Run: headless pygame with SDL's dummy video driver; simulated clock (each Clock.tick advances the game by its frame time, no real sleeping); random seed 0; keys injected as events and as key.get_pressed() state; mouse plan: one left click at the window centre at the start of phase 2, then a move to the lower-right quarter at the start of phase 3.
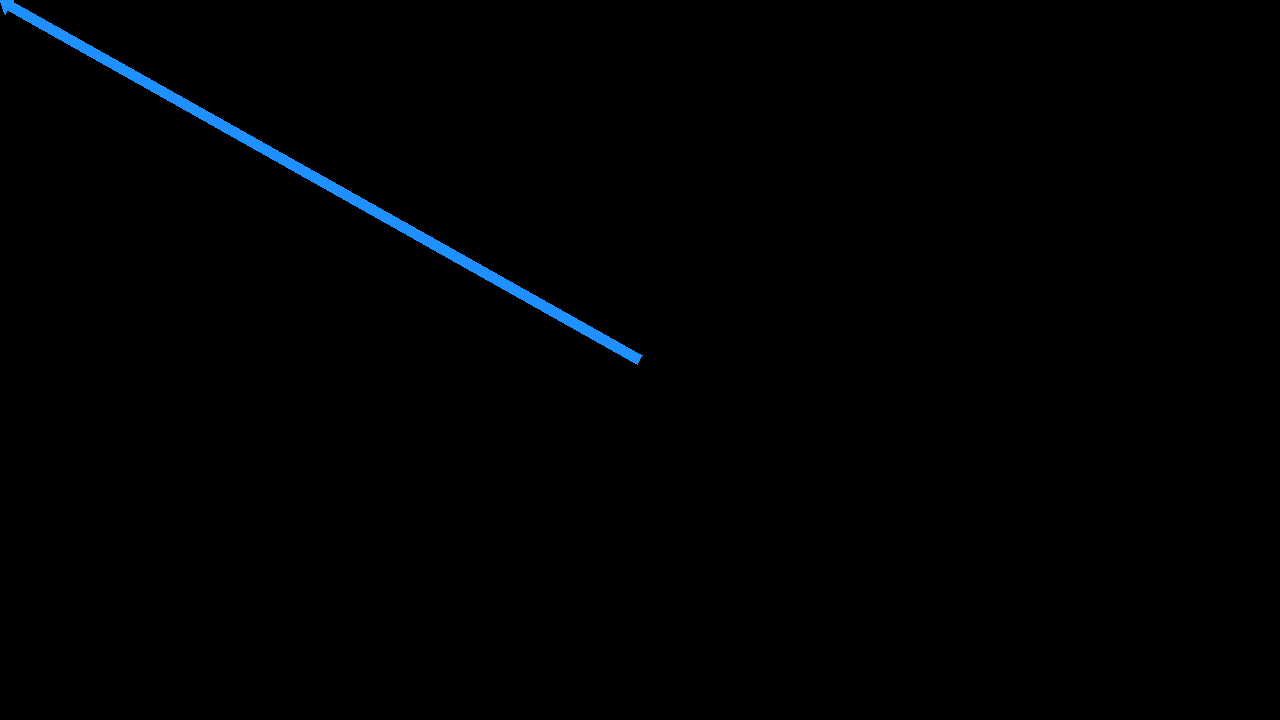
Frame 1 of 4 · flips 1–60 · no input
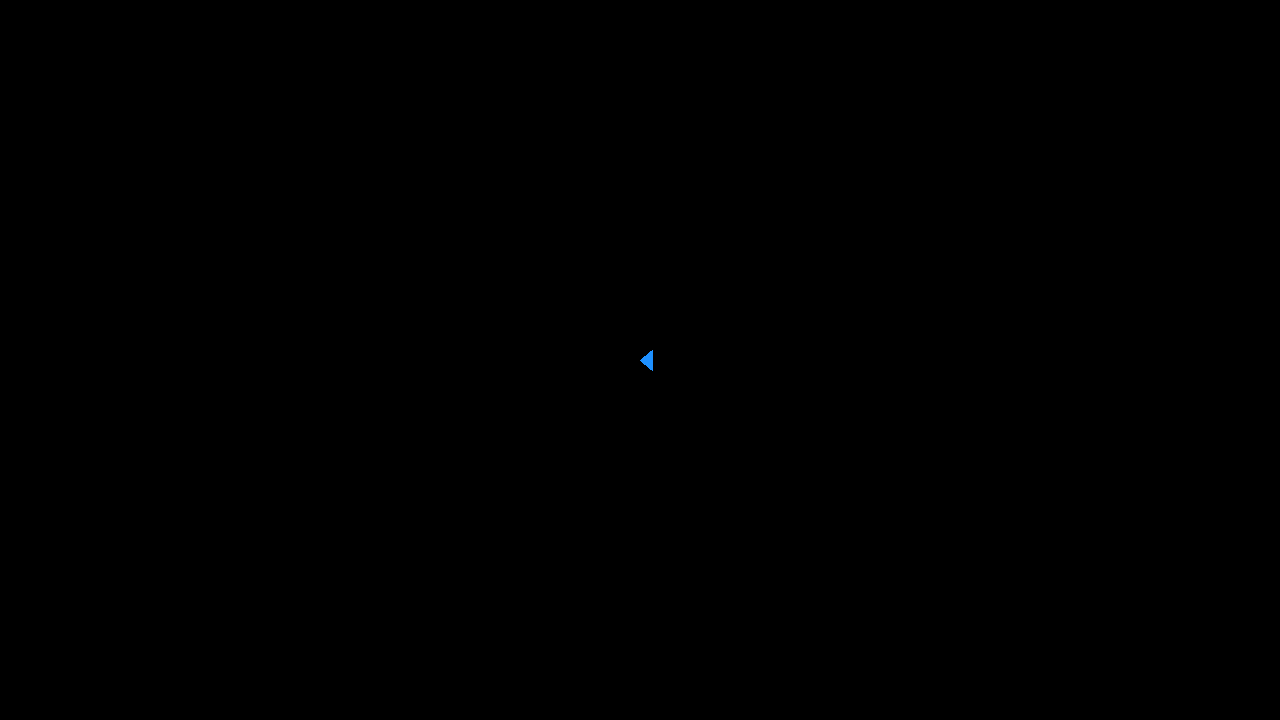
Frame 2 of 4 · flips 61–180 · clicked the window centre · tapped SPACE, RETURN · held RIGHT (→), D
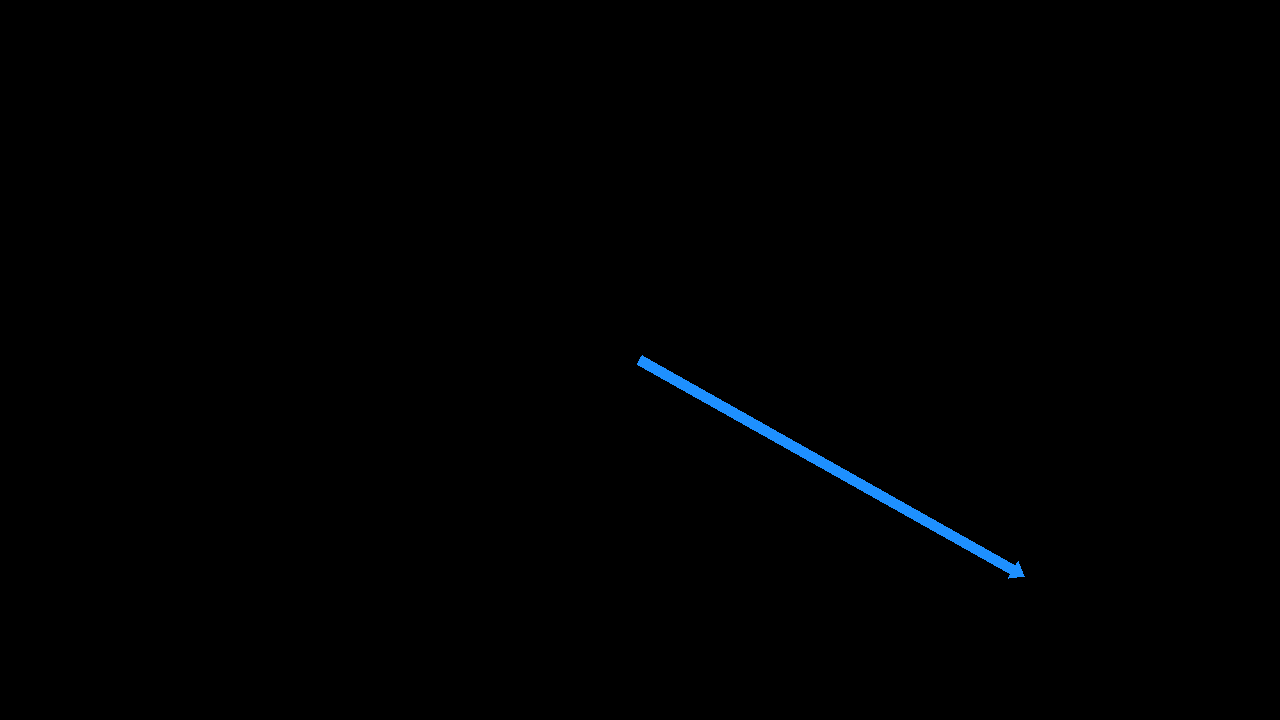
Frame 3 of 4 · flips 181–300 · moved the mouse to the lower-right quarter · held DOWN (↓), S
Frame 4 of 4 · flips 301–420 · held LEFT (←), A, UP (↑), W · screen unchanged from frame 3, image omitted

The pygame program that drew these frames:

import pygame

def draw_arrow(
        surface: pygame.Surface,
        start: pygame.Vector2,
        end: pygame.Vector2,
        color: pygame.Color,
        body_width: int = 2,
        head_width: int = 4,
        head_height: int = 2,
    ):
    """Draw an arrow between start and end with the arrow head at the end.

    Args:
        surface (pygame.Surface): The surface to draw on
        start (pygame.Vector2): Start position
        end (pygame.Vector2): End position
        color (pygame.Color): Color of the arrow
        body_width (int, optional): Defaults to 2.
        head_width (int, optional): Defaults to 4.
        head_height (float, optional): Defaults to 2.
    """
    arrow = start - end
    angle = arrow.angle_to(pygame.Vector2(0, -1))
    body_length = arrow.length() - head_height

    # Create the triangle head around the origin
    head_verts = [
        pygame.Vector2(0, head_height / 2),  # Center
        pygame.Vector2(head_width / 2, -head_height / 2),  # Bottomright
        pygame.Vector2(-head_width / 2, -head_height / 2),  # Bottomleft
    ]
    # Rotate and translate the head into place
    translation = pygame.Vector2(0, arrow.length() - (head_height / 2)).rotate(-angle)
    for i in range(len(head_verts)):
        head_verts[i].rotate_ip(-angle)
        head_verts[i] += translation
        head_verts[i] += start

    pygame.draw.polygon(surface, color, head_verts)

    # Stop weird shapes when the arrow is shorter than arrow head
    if arrow.length() >= head_height:
        # Calculate the body rect, rotate and translate into place
        body_verts = [
            pygame.Vector2(-body_width / 2, body_length / 2),  # Topleft
            pygame.Vector2(body_width / 2, body_length / 2),  # Topright
            pygame.Vector2(body_width / 2, -body_length / 2),  # Bottomright
            pygame.Vector2(-body_width / 2, -body_length / 2),  # Bottomleft
        ]
        translation = pygame.Vector2(0, body_length / 2).rotate(-angle)
        for i in range(len(body_verts)):
            body_verts[i].rotate_ip(-angle)
            body_verts[i] += translation
            body_verts[i] += start

        pygame.draw.polygon(surface, color, body_verts)

if __name__=="__main__":
    pygame.init()

    CLOCK = pygame.time.Clock()
    FPS = 60

    WIDTH = 1280
    HEIGHT = 720
    RESOLUTION = (WIDTH, HEIGHT)
    SCREEN = pygame.display.set_mode(RESOLUTION)

    while True:
        CLOCK.tick(FPS)

        for event in pygame.event.get():
            if event.type == pygame.QUIT:
                pygame.quit()
                exit()

        SCREEN.fill(pygame.Color("black"))

        center = pygame.Vector2(WIDTH / 2, HEIGHT / 2)
        end = pygame.Vector2(pygame.mouse.get_pos())
        draw_arrow(SCREEN, center, end, pygame.Color("dodgerblue"), 10, 20, 12)

        pygame.display.flip()
